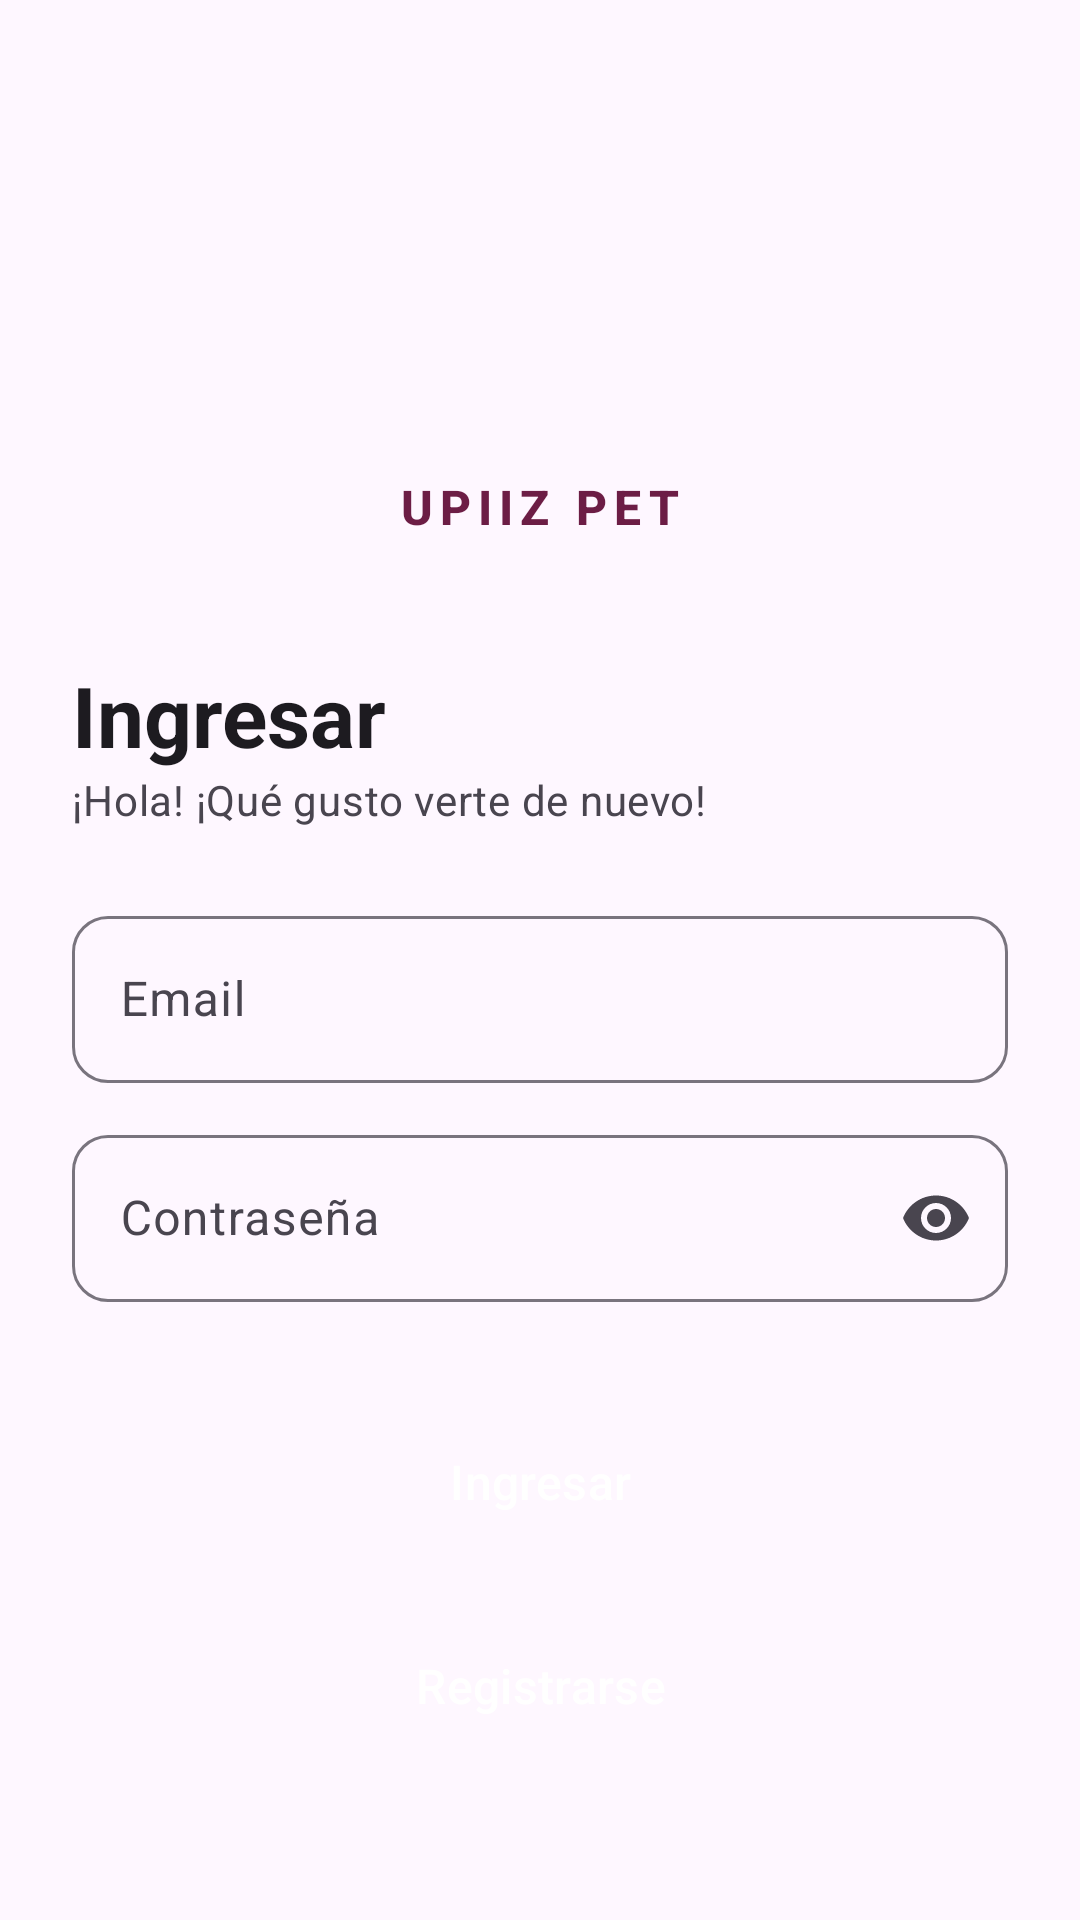

Write the Android layout XML for this screen, with the resource values it uses.
<!-- AndroidManifest.xml: application theme Theme.DM_GARG_07 -->
<!-- res/layout/activity_login.xml -->
<?xml version="1.0" encoding="utf-8"?>
<ScrollView xmlns:android="http://schemas.android.com/apk/res/android"
    xmlns:app="http://schemas.android.com/apk/res-auto"
    xmlns:tools="http://schemas.android.com/tools"
    android:id="@+id/main"
    android:layout_width="match_parent"
    android:layout_height="match_parent"
    android:fillViewport="true"
    tools:context=".LoginActivity">

    <androidx.constraintlayout.widget.ConstraintLayout
        android:id="@+id/contenido"
        android:layout_width="match_parent"
        android:layout_height="wrap_content"
        android:paddingBottom="24dp">

        <ImageView
            android:id="@+id/ivLogo"
            android:layout_width="120dp"
            android:layout_height="120dp"
            android:adjustViewBounds="true"
            android:contentDescription="Logo UPIIZ PET"
            android:scaleType="fitCenter"
            android:src="@drawable/veterinario"
            app:layout_constraintBottom_toTopOf="@+id/tvAppNombre"
            app:layout_constraintEnd_toEndOf="parent"
            app:layout_constraintStart_toStartOf="parent"
            app:layout_constraintTop_toTopOf="parent"
            app:layout_constraintVertical_chainStyle="packed" />

        <TextView
            android:id="@+id/tvAppNombre"
            android:layout_width="wrap_content"
            android:layout_height="wrap_content"
            android:layout_marginTop="12dp"
            android:letterSpacing="0.15"
            android:text="UPIIZ PET"
            android:textAppearance="?attr/textAppearanceTitleMedium"
            android:textStyle="bold"
            android:textColor="?attr/colorPrimary"
            app:layout_constraintBottom_toTopOf="@+id/tvTituloLogin"
            app:layout_constraintEnd_toEndOf="parent"
            app:layout_constraintStart_toStartOf="parent"
            app:layout_constraintTop_toBottomOf="@+id/ivLogo" />

        <TextView
            android:id="@+id/tvTituloLogin"
            android:layout_width="0dp"
            android:layout_height="wrap_content"
            android:layout_marginHorizontal="24dp"
            android:layout_marginTop="40dp"
            android:text="Ingresar"
            android:textAppearance="?attr/textAppearanceHeadlineMedium"
            android:textStyle="bold"
            app:layout_constraintBottom_toTopOf="@+id/tvSaludo"
            app:layout_constraintEnd_toEndOf="parent"
            app:layout_constraintStart_toStartOf="parent"
            app:layout_constraintTop_toBottomOf="@+id/tvAppNombre" />

        <TextView
            android:id="@+id/tvSaludo"
            android:layout_width="0dp"
            android:layout_height="wrap_content"
            android:layout_marginHorizontal="24dp"
            android:layout_marginBottom="12dp"
            android:text="¡Hola! ¡Qué gusto verte de nuevo!"
            android:textAppearance="?attr/textAppearanceBodyMedium"
            android:textColor="?attr/colorOnSurfaceVariant"
            app:layout_constraintBottom_toTopOf="@+id/tilEmail"
            app:layout_constraintEnd_toEndOf="parent"
            app:layout_constraintStart_toStartOf="parent"
            app:layout_constraintTop_toBottomOf="@+id/tvTituloLogin" />

        <com.google.android.material.textfield.TextInputLayout
            android:id="@+id/tilEmail"
            style="@style/Campo"
            android:layout_marginHorizontal="24dp"
            android:hint="Email"
            app:layout_constraintEnd_toEndOf="parent"
            app:layout_constraintStart_toStartOf="parent"
            app:layout_constraintBottom_toTopOf="@+id/tilPassword"
            app:layout_constraintTop_toBottomOf="@+id/tvSaludo">

            <com.google.android.material.textfield.TextInputEditText
                android:id="@+id/etEmail"
                android:layout_width="match_parent"
                android:layout_height="wrap_content"
                android:autofillHints="emailAddress"
                android:inputType="textEmailAddress" />
        </com.google.android.material.textfield.TextInputLayout>

        <com.google.android.material.textfield.TextInputLayout
            android:id="@+id/tilPassword"
            style="@style/Campo"
            android:layout_marginHorizontal="24dp"
            android:hint="Contraseña"
            app:endIconMode="password_toggle"
            app:layout_constraintEnd_toEndOf="parent"
            app:layout_constraintStart_toStartOf="parent"
            app:layout_constraintBottom_toTopOf="@+id/btnLogin"
            app:layout_constraintTop_toBottomOf="@+id/tilEmail">

            <com.google.android.material.textfield.TextInputEditText
                android:id="@+id/etPassword"
                android:layout_width="match_parent"
                android:layout_height="wrap_content"
                android:autofillHints="password"
                android:inputType="textPassword" />
        </com.google.android.material.textfield.TextInputLayout>

        <Button
            android:id="@+id/btnLogin"
            style="@style/BotonPrincipal"
            android:layout_marginHorizontal="24dp"
            android:layout_marginTop="32dp"
            android:text="Ingresar"
            app:layout_constraintBottom_toTopOf="@+id/btnRegistro"
            app:layout_constraintEnd_toEndOf="parent"
            app:layout_constraintStart_toStartOf="parent"
            app:layout_constraintTop_toBottomOf="@+id/tilPassword" />

        <Button
            android:id="@+id/btnRegistro"
            style="@style/BotonSecundario"
            android:layout_marginHorizontal="24dp"
            android:layout_marginTop="12dp"
            android:text="Registrarse"
            app:layout_constraintBottom_toBottomOf="parent"
            app:layout_constraintEnd_toEndOf="parent"
            app:layout_constraintStart_toStartOf="parent"
            app:layout_constraintTop_toBottomOf="@+id/btnLogin" />

    </androidx.constraintlayout.widget.ConstraintLayout>
</ScrollView>
<!-- resources referenced by this layout -->
<resources>
  <style name="BotonPrincipal" parent="Widget.Material3.Button">
          <item name="android:layout_width">0dp</item>
          <item name="android:layout_height">56dp</item>
          <item name="android:textSize">16sp</item>
          <item name="backgroundTint">@color/ipn_guinda</item>
          <item name="android:textColor">@color/white</item>
      </style>
  <style name="BotonSecundario" parent="Widget.Material3.Button">
          <item name="android:layout_width">0dp</item>
          <item name="android:layout_height">56dp</item>
          <item name="android:textSize">16sp</item>
          <item name="backgroundTint">@color/ipn_gris</item>
          <item name="android:textColor">@color/white</item>
      </style>
  <style name="Campo" parent="Widget.Material3.TextInputLayout.OutlinedBox">
          <item name="android:layout_width">0dp</item>
          <item name="android:layout_height">wrap_content</item>
          <item name="android:layout_marginTop">12dp</item>
          <item name="boxCornerRadiusTopStart">12dp</item>
          <item name="boxCornerRadiusTopEnd">12dp</item>
          <item name="boxCornerRadiusBottomStart">12dp</item>
          <item name="boxCornerRadiusBottomEnd">12dp</item>
      </style>
  <style name="Theme.DM_GARG_07" parent="Base.Theme.DM_GARG_07" />
  <color name="ipn_guinda">#FF6C1D45</color>
  <color name="white">#FFFFFFFF</color>
  <color name="ipn_gris">#FF5E5E5E</color>
  <style name="Base.Theme.DM_GARG_07" parent="Theme.Material3.DayNight.NoActionBar">
          
          <item name="colorPrimary">@color/ipn_guinda</item>
          <item name="colorOnPrimary">@color/white</item>
          <item name="colorPrimaryContainer">@color/ipn_guinda_claro</item>
          <item name="colorOnPrimaryContainer">@color/ipn_guinda_oscuro</item>
          <item name="colorSecondary">@color/ipn_gris</item>
          <item name="colorOnSecondary">@color/white</item>
          <item name="android:statusBarColor">@color/ipn_guinda</item>
          <item name="android:windowLightStatusBar">false</item>
      </style>
  <color name="ipn_guinda_claro">#FFFFD9E7</color>
  <color name="ipn_guinda_oscuro">#FF4A1230</color>
</resources>
